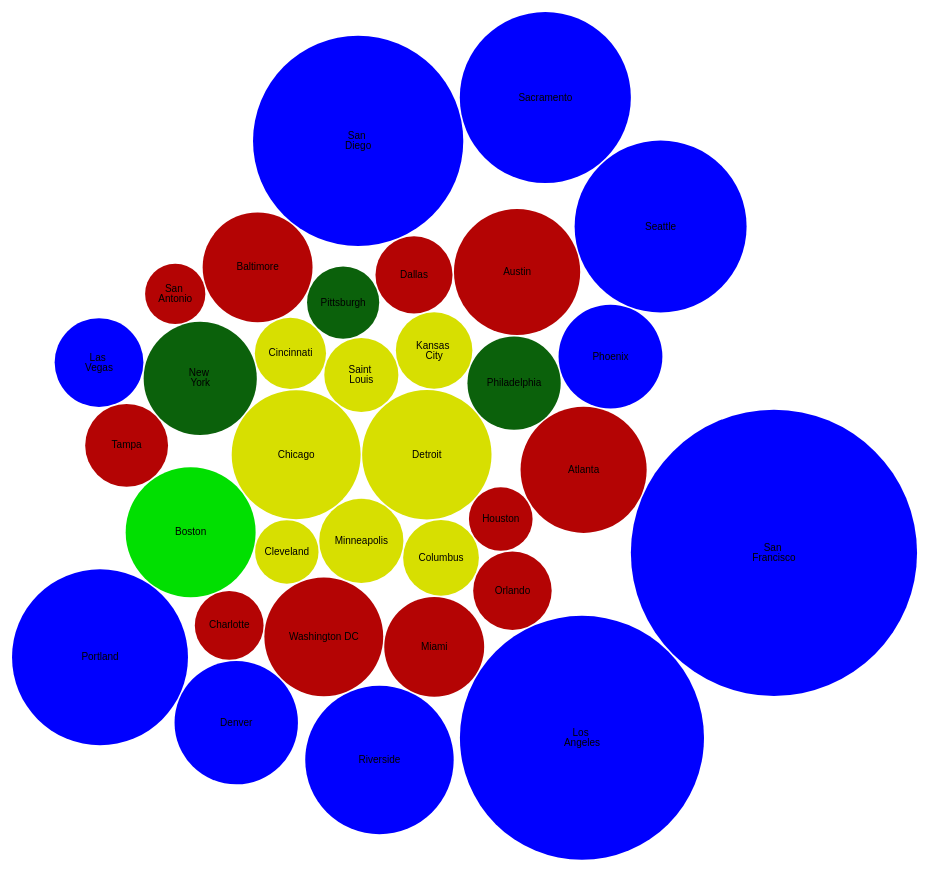
D3 v4 page, settled after 480 driven frames (8 s of simulated time); the page loaded 1 data file(s).


// ── scripts/D3-city-conversion.js
var svg = d3.select("svg"),
    width = +svg.attr("width"),
    height = +svg.attr("height");

var format = d3.format(",d");

var color = d3.scaleOrdinal(["#D7DF01", "#0B610B", "#01DF01", "#B40404", "#0000FF"]);

var pack = d3.pack()
    .size([width, height])
    .padding(1.5);

d3.csv("data/city-comparison-output.csv", function(d) {
  d.value = +d.value;
  if (d.value) return d;
}, function(error, classes) {
  if (error) throw error;

  var root = d3.hierarchy({children: classes})
      .sum(function(d) { return d.value; })
      .each(function(d) {
        if (id = d.data.id) {
          var id, i = id.lastIndexOf(".");
          d.id = id;
          d.package = id.slice(0, i);
          d.class = id.slice(i + 1);
        }
      });

  var node = svg.selectAll(".node")
    .data(pack(root).leaves())
    .enter().append("g")
      .attr("class", "node")
      .attr("transform", function(d) { return "translate(" + d.x + "," + d.y + ")"; });

  node.append("circle")
      .attr("id", function(d) { return d.id; })
      .attr("r", function(d) { return d.r; })
      .style("fill", function(d) { return color(d.package); });

  node.append("clipPath")
      .attr("id", function(d) { return "clip-" + d.id; })
    .append("use")
      .attr("xlink:href", function(d) { return "#" + d.id; });

  node.append("text")
      .attr("clip-path", function(d) { return "url(#clip-" + d.id + ")"; })
    .selectAll("tspan")
    .data(function(d) { return d.class.split(/(?=[A-Z][^A-Z])/g); })
    .enter().append("tspan")
      .attr("x", 0)
      .attr("y", function(d, i, nodes) { return 13 + (i - nodes.length / 2 - 0.5) * 10; })
      .text(function(d) { return d; });

  node.append("title")
      .text(function(d) { return d.id + "\n" + format(d.value); });
});


### data: data/city-comparison-output.csv
id, value
Midwest.Chicago, 5.91
Midwest.Detroit, 5.95
Midwest.Minneapolis, 2.52
Midwest.Saint Louis, 1.95
Midwest.Cincinnati, 1.80
Midwest.Kansas City, 2.08
Midwest.Columbus, 2.04
Midwest.Cleveland, 1.43
Northeast.New York, 4.55
Northeast.Philadelphia, 3.09
Special Northeast.Boston, 6.00
Northeast.Pittsburgh, 1.85
South.Dallas, 2.11
South.Houston, 1.44
South.Washington DC, 5.02
South.Miami, 3.55
South.Atlanta, 5.65
South.Tampa, 2.44
South.Baltimore, 4.29
South.Orlando, 2.19
South.Charlotte, 1.68
South.San Antonio, 1.29
South.Austin, 5.66
West.Los Angeles, 21.17
West.San Diego, 15.71
West.San Francisco, 29.11
West.Phoenix, 3.83
West.Riverside, 7.83
West.Seattle, 10.51
West.Denver, 5.41
West.Portland, 11.00
West.Sacramento, 10.40
West.Las Vegas, 2.80